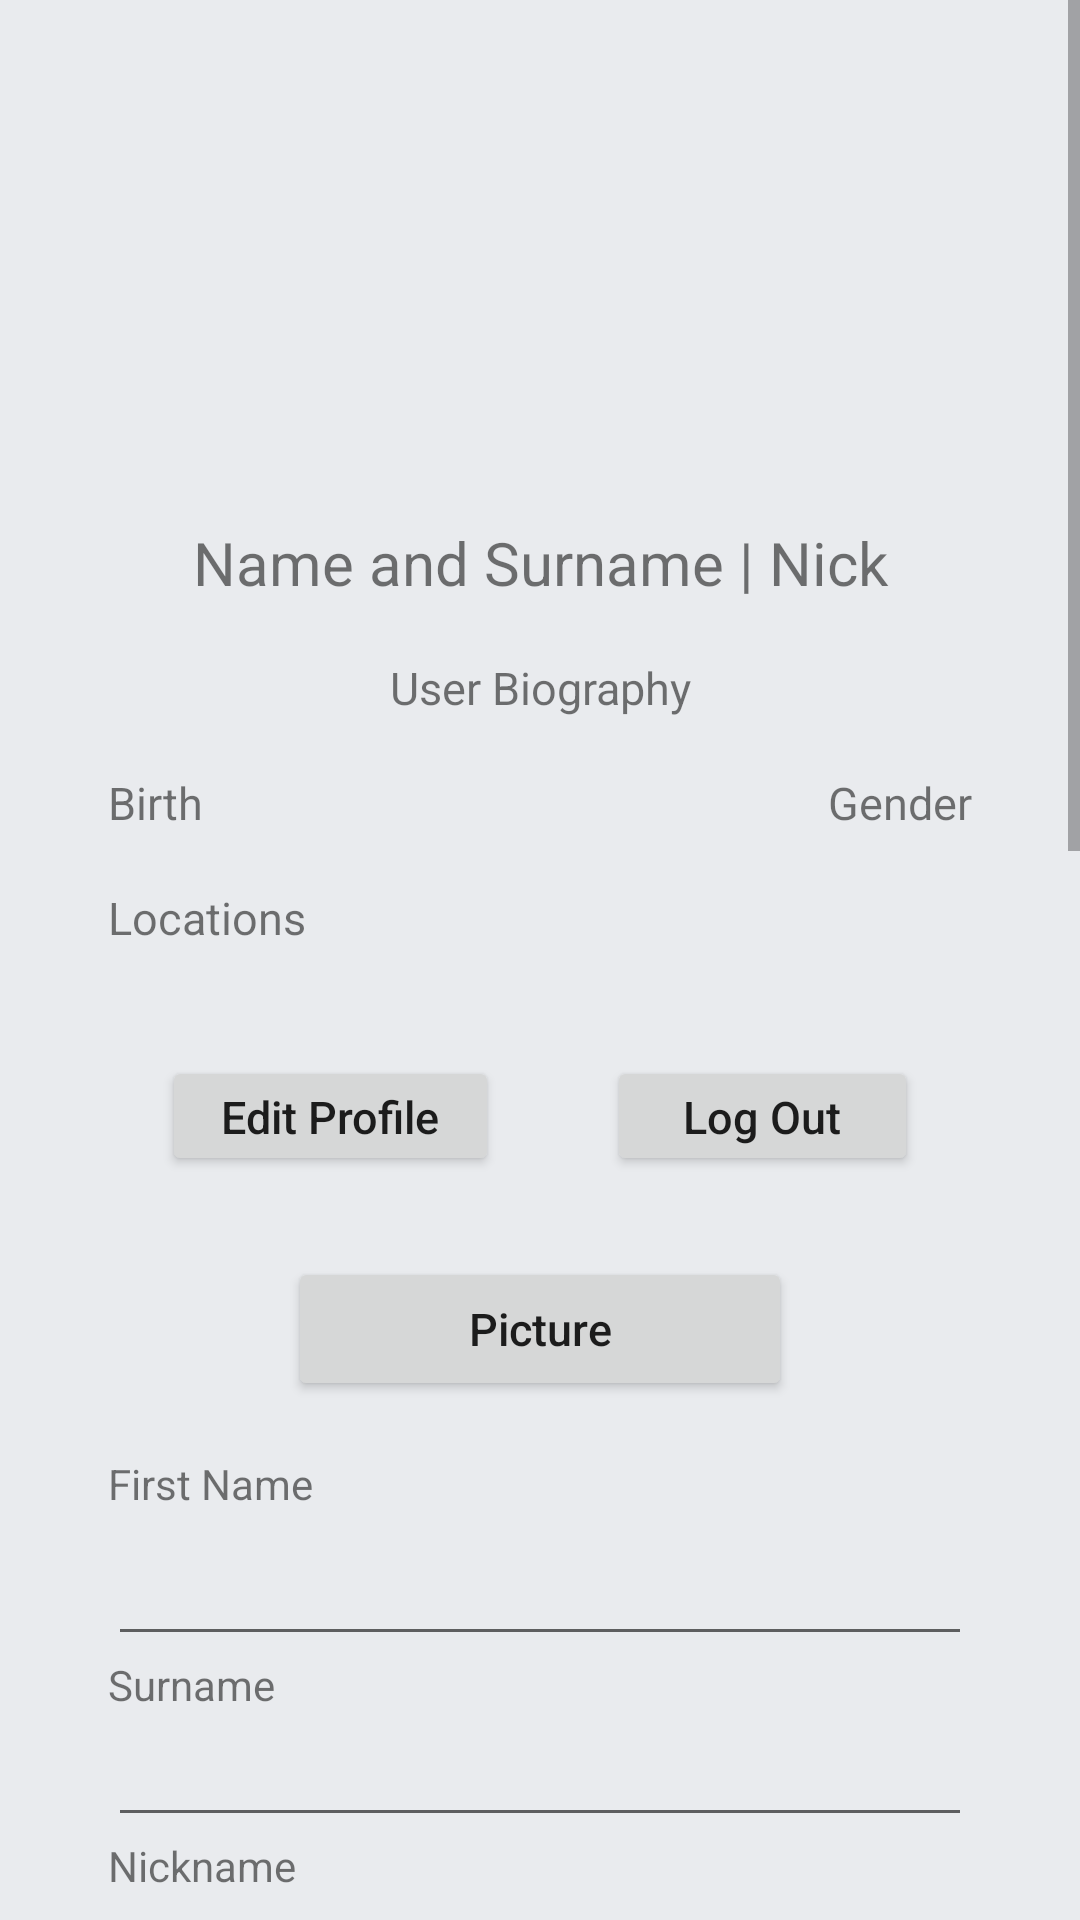

Here is an Android app screen rendered from its layout file. Give the layout XML and the strings, colors and styles it references.
<!-- AndroidManifest.xml: application theme AppTheme -->
<!-- res/layout/fragment_profile.xml -->
<?xml version="1.0" encoding="utf-8"?>
<ScrollView xmlns:android="http://schemas.android.com/apk/res/android"
    xmlns:tools="http://schemas.android.com/tools"
    android:layout_width="match_parent"
    android:layout_height="match_parent"
    tools:context=".fragments.ProfileFragment">

    <LinearLayout
        android:layout_width="match_parent"
        android:layout_height="wrap_content"
        android:orientation="vertical">

        <LinearLayout
            android:layout_width="match_parent"
            android:layout_height="match_parent"
            android:layout_margin="36dp"
            android:orientation="vertical">

            <ImageView
                android:id="@+id/picture"
                android:layout_width="match_parent"
                android:layout_height="120dp"
                android:layout_marginBottom="18dp"
                android:src="@drawable/old_man_avatar" />

            <TextView
                android:id="@+id/profileName"
                android:layout_width="match_parent"
                android:layout_height="wrap_content"
                android:layout_marginBottom="18dp"
                android:text="Name and Surname | Nick"
                android:textAlignment="center"
                android:textSize="20sp" />

            <TextView
                android:id="@+id/profileBio"
                android:layout_width="match_parent"
                android:layout_height="wrap_content"
                android:layout_marginBottom="18dp"
                android:text="User Biography"
                android:textAlignment="center"
                android:textSize="15sp" />

            <LinearLayout
                android:layout_width="match_parent"
                android:layout_height="wrap_content"
                android:layout_marginBottom="18dp"
                android:orientation="horizontal">

                <TextView
                    android:id="@+id/profileBirth"
                    android:layout_width="wrap_content"
                    android:layout_height="wrap_content"
                    android:layout_weight="1"
                    android:text="Birth"
                    android:textSize="15sp" />

                <TextView
                    android:id="@+id/profileGender"
                    android:layout_width="wrap_content"
                    android:layout_height="wrap_content"
                    android:layout_weight="1"
                    android:text="Gender"
                    android:textAlignment="textEnd"
                    android:textSize="15sp" />

            </LinearLayout>

            <TextView
                android:id="@+id/profileLocations"
                android:layout_width="match_parent"
                android:layout_height="wrap_content"
                android:layout_marginBottom="18dp"
                android:text="Locations"
                android:textSize="15sp" />

            <LinearLayout
                android:layout_width="match_parent"
                android:layout_height="match_parent"
                android:orientation="horizontal">

                <Button
                    android:id="@+id/editProfile"
                    android:layout_width="wrap_content"
                    android:layout_height="40dp"
                    android:layout_margin="18dp"
                    android:layout_weight="1"
                    android:text="Edit Profile"
                    android:textAllCaps="false"
                    android:textSize="15sp" />

                <Button
                    android:id="@+id/logOut"
                    android:layout_width="wrap_content"
                    android:layout_height="40dp"
                    android:layout_margin="18dp"
                    android:layout_weight="1"
                    android:text="Log Out"
                    android:textAllCaps="false"
                    android:textSize="15sp" />
            </LinearLayout>

            <LinearLayout
                android:id="@+id/editProfileLayout"
                android:layout_width="match_parent"
                android:layout_height="match_parent"
                android:orientation="vertical">

                <Button
                    android:id="@+id/editPicture"
                    android:layout_width="match_parent"
                    android:layout_height="48dp"
                    android:layout_marginLeft="60dp"
                    android:layout_marginTop="9dp"
                    android:layout_marginRight="60dp"
                    android:layout_marginBottom="18dp"
                    android:text="Picture"
                    android:textAllCaps="false"
                    android:textSize="15sp" />

                <TextView
                    android:layout_width="match_parent"
                    android:layout_height="wrap_content"
                    android:text="First Name" />

                <EditText
                    android:id="@+id/editFirstName"
                    android:layout_width="match_parent"
                    android:layout_height="48dp"
                    android:layout_marginRight="0dp"
                    android:ems="10"
                    android:inputType="textPersonName"
                    android:textSize="18sp" />

                <TextView
                    android:layout_width="match_parent"
                    android:layout_height="wrap_content"
                    android:text="Surname" />

                <EditText
                    android:id="@+id/editLastName"
                    android:layout_width="match_parent"
                    android:layout_height="wrap_content"
                    android:ems="10"
                    android:inputType="textPersonName"
                    android:textSize="18sp" />

                <TextView
                    android:layout_width="match_parent"
                    android:layout_height="wrap_content"
                    android:text="Nickname" />

                <EditText
                    android:id="@+id/editNickName"
                    android:layout_width="match_parent"
                    android:layout_height="wrap_content"
                    android:ems="10"
                    android:inputType="textPersonName"
                    android:textSize="18sp" />

                <TextView
                    android:layout_width="match_parent"
                    android:layout_height="wrap_content"
                    android:text="Bio" />

                <EditText
                    android:id="@+id/editBio"
                    android:layout_width="match_parent"
                    android:layout_height="wrap_content"
                    android:ems="10"
                    android:inputType="textMultiLine|textCapSentences"
                    android:textAllCaps="false" />

                <TextView
                    android:layout_width="match_parent"
                    android:layout_height="wrap_content"
                    android:text="Birthday" />

                <DatePicker
                    android:id="@+id/editBirth"
                    android:layout_width="wrap_content"
                    android:layout_height="wrap_content"
                    android:layout_marginLeft="18dp"
                    android:calendarViewShown="false"
                    android:datePickerMode="spinner" />

                <TextView
                    android:layout_width="match_parent"
                    android:layout_height="wrap_content"
                    android:text="Gender" />

                <RadioGroup
                    android:id="@+id/genderGroup"
                    android:layout_width="match_parent"
                    android:layout_height="match_parent">

                    <RadioButton
                        android:id="@+id/genderFemale"
                        android:layout_width="wrap_content"
                        android:layout_height="wrap_content"
                        android:layout_weight="1"
                        android:text="Female" />

                    <RadioButton
                        android:id="@+id/genderMale"
                        android:layout_width="wrap_content"
                        android:layout_height="wrap_content"
                        android:layout_weight="1"
                        android:text="Male" />

                    <RadioButton
                        android:id="@+id/genderOther"
                        android:layout_width="wrap_content"
                        android:layout_height="wrap_content"
                        android:layout_weight="1"
                        android:text="Other" />

                    <RadioButton
                        android:id="@+id/genderNo"
                        android:layout_width="wrap_content"
                        android:layout_height="wrap_content"
                        android:layout_weight="1"
                        android:text="Not to Disclose" />
                </RadioGroup>

                <TextView
                    android:layout_width="match_parent"
                    android:layout_height="wrap_content"
                    android:text="Locations" />

                <EditText
                    android:id="@+id/editLocations"
                    android:layout_width="match_parent"
                    android:layout_height="wrap_content"
                    android:ems="10"
                    android:inputType="textMultiLine|textCapSentences"
                    android:textAllCaps="false" />

                <TextView
                    android:layout_width="match_parent"
                    android:layout_height="15dp"
                    android:text="Email" />

                <EditText
                    android:id="@+id/editEmail"
                    android:layout_width="match_parent"
                    android:layout_height="wrap_content"
                    android:ems="10"
                    android:inputType="textEmailAddress"
                    android:textSize="18sp" />

                <TextView
                    android:layout_width="match_parent"
                    android:layout_height="15dp"
                    android:text="Old Password" />

                <EditText
                    android:id="@+id/editOldPassword"
                    android:layout_width="match_parent"
                    android:layout_height="wrap_content"
                    android:ems="10"
                    android:inputType="textPassword"
                    android:textSize="18sp" />

                <TextView
                    android:layout_width="match_parent"
                    android:layout_height="wrap_content"
                    android:text="New Password" />

                <EditText
                    android:id="@+id/editNewPassword"
                    android:layout_width="match_parent"
                    android:layout_height="wrap_content"
                    android:ems="10"
                    android:inputType="textPassword" />

                <Button
                    android:id="@+id/editProfileSend"
                    android:layout_width="match_parent"
                    android:layout_height="40dp"
                    android:layout_marginLeft="48dp"
                    android:layout_marginTop="24dp"
                    android:layout_marginRight="48dp"
                    android:text="Send"
                    android:textAllCaps="false" />
            </LinearLayout>

        </LinearLayout>

    </LinearLayout>

</ScrollView>
<!-- resources referenced by this layout -->
<resources>
  <style name="AppTheme" parent="Theme.AppCompat.Light.NoActionBar">
          
          <item name="colorPrimary">@color/colorPrimary</item>
          <item name="colorPrimaryDark">@color/colorPrimaryDark</item>
          <item name="colorAccent">@color/colorAccent</item>
          <item name="android:colorBackground">@color/colorBackground</item>
          <item name="android:statusBarColor">@color/colorStatusBar</item>
      </style>
  <color name="colorPrimary">#0011ff</color>
  <color name="colorPrimaryDark">#bf00ffdc</color>
  <color name="colorAccent">#d81b60</color>
  <color name="colorBackground">#E9EBEE</color>
  <color name="colorStatusBar">#FF00FF</color>
</resources>
